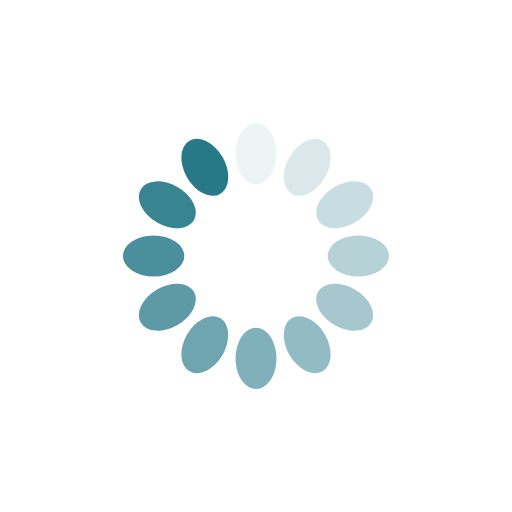
t = 0.00 s
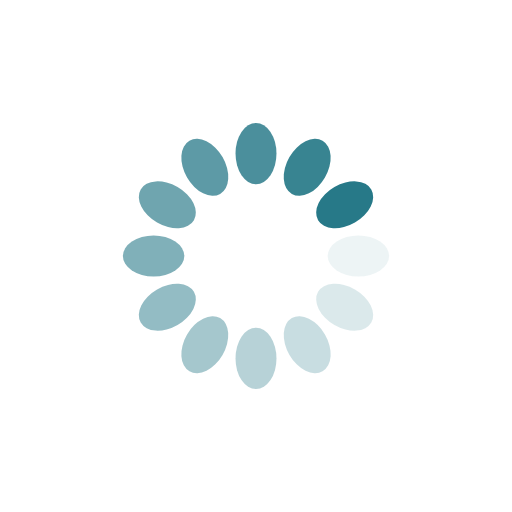
t = 0.13 s
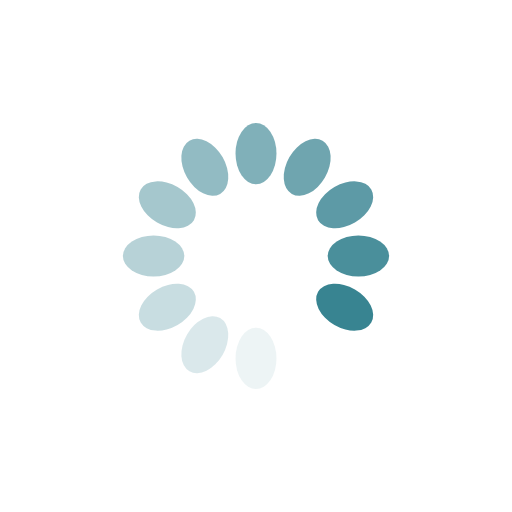
t = 0.27 s
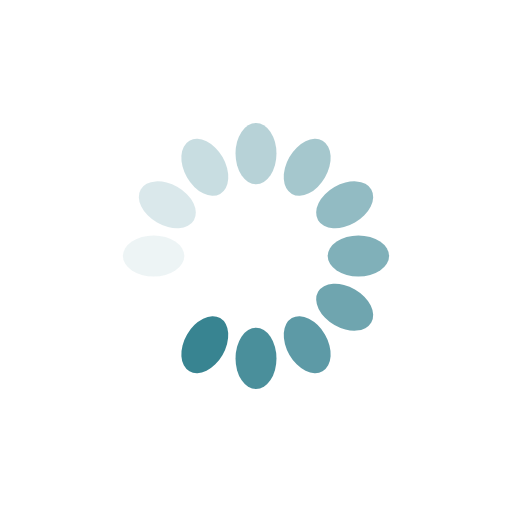
t = 0.40 s

The animated SVG that drew these frames (rendered in a browser with its animation timeline set to each time). Animation: 12 SMIL elements (animate=12); one cycle of 0.54 s, repeats indefinitely.

<?xml version="1.0" encoding="utf-8"?>
<svg xmlns="http://www.w3.org/2000/svg" xmlns:xlink="http://www.w3.org/1999/xlink" style="margin: auto; background: rgba(241, 242, 243, 0); display: block; shape-rendering: auto;" width="200px" height="200px" viewBox="0 0 100 100" preserveAspectRatio="xMidYMid">
<g transform="rotate(0 50 50)">
  <rect x="46" y="24" rx="4" ry="6" width="8" height="12" fill="#277988">
    <animate attributeName="opacity" values="1;0" keyTimes="0;1" dur="0.53475935828877s" begin="-0.49019607843137253s" repeatCount="indefinite"></animate>
  </rect>
</g><g transform="rotate(30 50 50)">
  <rect x="46" y="24" rx="4" ry="6" width="8" height="12" fill="#277988">
    <animate attributeName="opacity" values="1;0" keyTimes="0;1" dur="0.53475935828877s" begin="-0.44563279857397503s" repeatCount="indefinite"></animate>
  </rect>
</g><g transform="rotate(60 50 50)">
  <rect x="46" y="24" rx="4" ry="6" width="8" height="12" fill="#277988">
    <animate attributeName="opacity" values="1;0" keyTimes="0;1" dur="0.53475935828877s" begin="-0.40106951871657753s" repeatCount="indefinite"></animate>
  </rect>
</g><g transform="rotate(90 50 50)">
  <rect x="46" y="24" rx="4" ry="6" width="8" height="12" fill="#277988">
    <animate attributeName="opacity" values="1;0" keyTimes="0;1" dur="0.53475935828877s" begin="-0.35650623885918004s" repeatCount="indefinite"></animate>
  </rect>
</g><g transform="rotate(120 50 50)">
  <rect x="46" y="24" rx="4" ry="6" width="8" height="12" fill="#277988">
    <animate attributeName="opacity" values="1;0" keyTimes="0;1" dur="0.53475935828877s" begin="-0.31194295900178254s" repeatCount="indefinite"></animate>
  </rect>
</g><g transform="rotate(150 50 50)">
  <rect x="46" y="24" rx="4" ry="6" width="8" height="12" fill="#277988">
    <animate attributeName="opacity" values="1;0" keyTimes="0;1" dur="0.53475935828877s" begin="-0.267379679144385s" repeatCount="indefinite"></animate>
  </rect>
</g><g transform="rotate(180 50 50)">
  <rect x="46" y="24" rx="4" ry="6" width="8" height="12" fill="#277988">
    <animate attributeName="opacity" values="1;0" keyTimes="0;1" dur="0.53475935828877s" begin="-0.22281639928698752s" repeatCount="indefinite"></animate>
  </rect>
</g><g transform="rotate(210 50 50)">
  <rect x="46" y="24" rx="4" ry="6" width="8" height="12" fill="#277988">
    <animate attributeName="opacity" values="1;0" keyTimes="0;1" dur="0.53475935828877s" begin="-0.17825311942959002s" repeatCount="indefinite"></animate>
  </rect>
</g><g transform="rotate(240 50 50)">
  <rect x="46" y="24" rx="4" ry="6" width="8" height="12" fill="#277988">
    <animate attributeName="opacity" values="1;0" keyTimes="0;1" dur="0.53475935828877s" begin="-0.1336898395721925s" repeatCount="indefinite"></animate>
  </rect>
</g><g transform="rotate(270 50 50)">
  <rect x="46" y="24" rx="4" ry="6" width="8" height="12" fill="#277988">
    <animate attributeName="opacity" values="1;0" keyTimes="0;1" dur="0.53475935828877s" begin="-0.08912655971479501s" repeatCount="indefinite"></animate>
  </rect>
</g><g transform="rotate(300 50 50)">
  <rect x="46" y="24" rx="4" ry="6" width="8" height="12" fill="#277988">
    <animate attributeName="opacity" values="1;0" keyTimes="0;1" dur="0.53475935828877s" begin="-0.044563279857397504s" repeatCount="indefinite"></animate>
  </rect>
</g><g transform="rotate(330 50 50)">
  <rect x="46" y="24" rx="4" ry="6" width="8" height="12" fill="#277988">
    <animate attributeName="opacity" values="1;0" keyTimes="0;1" dur="0.53475935828877s" begin="0s" repeatCount="indefinite"></animate>
  </rect>
</g>
<!-- [ldio] generated by https://loading.io/ --></svg>
